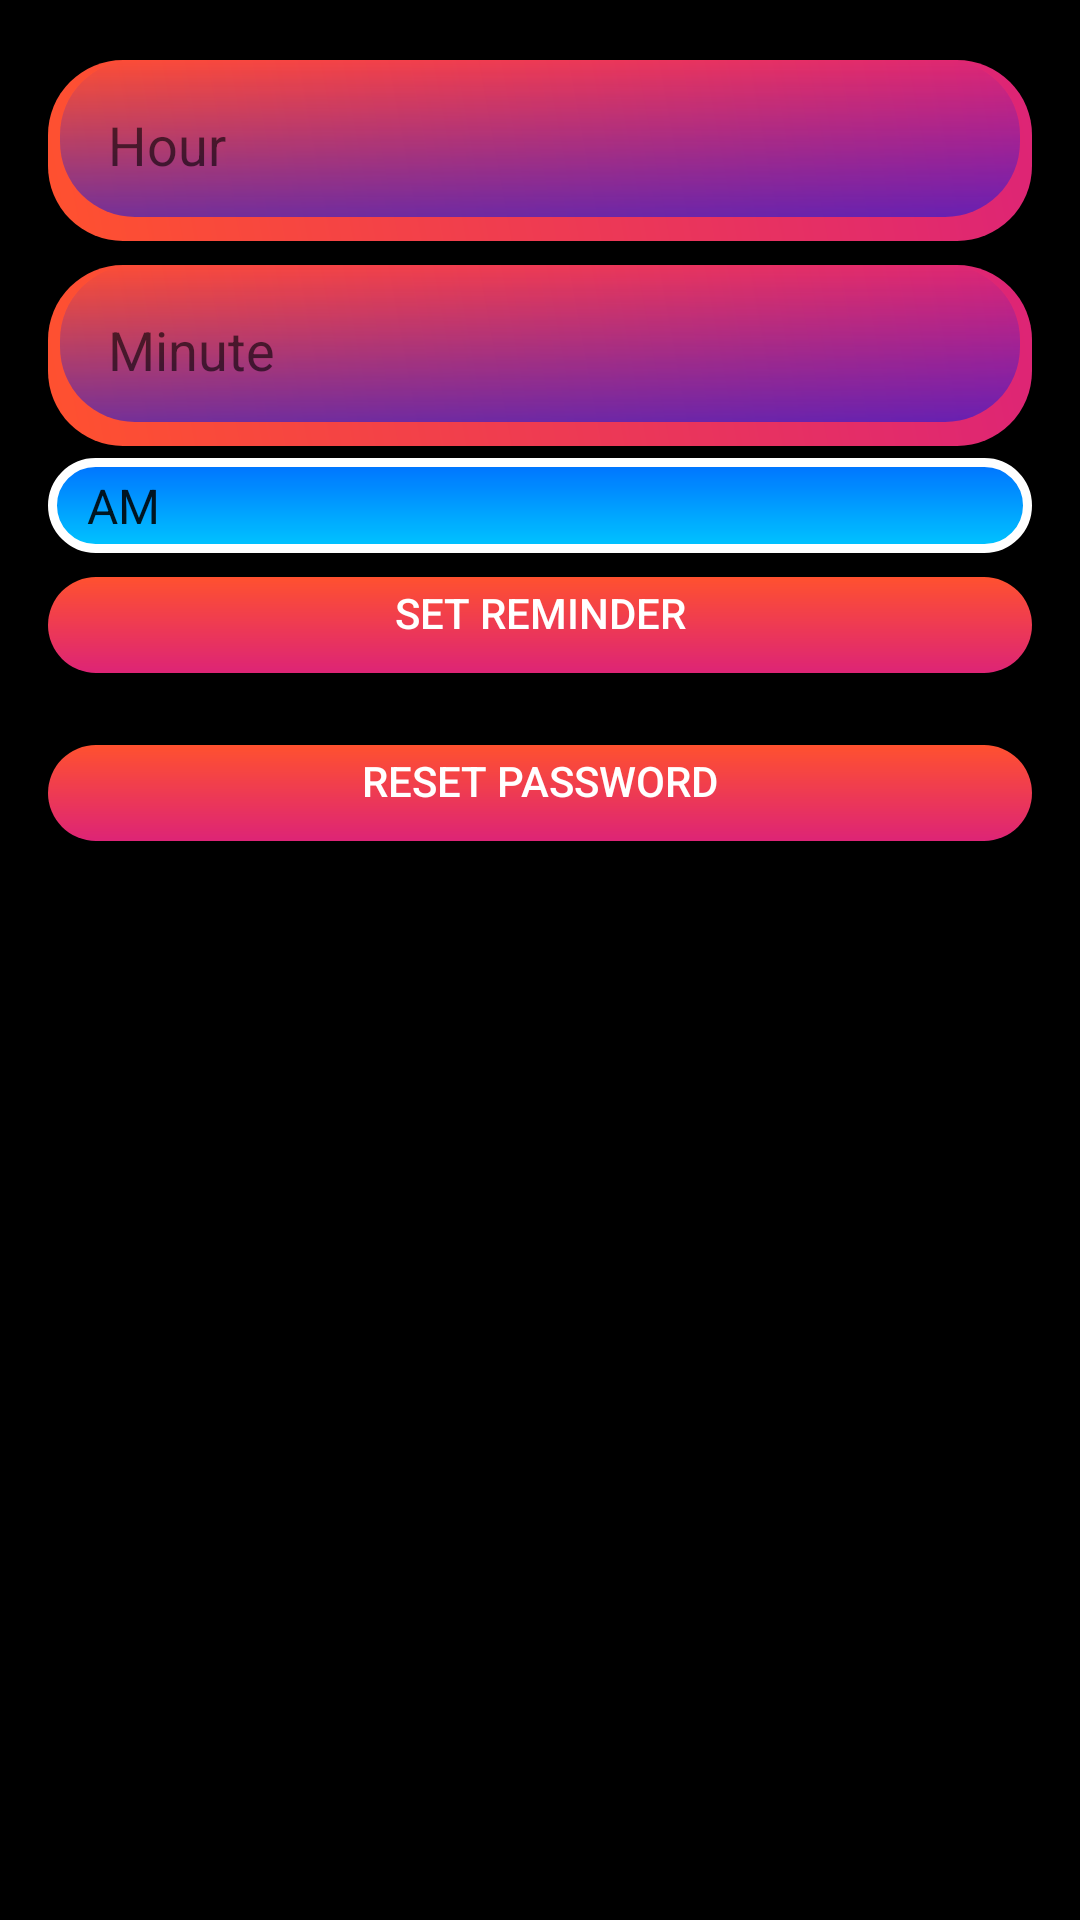

Reconstruct the res/layout file that produces this screen, plus the resources it refers to.
<!-- AndroidManifest.xml: application theme Theme.FlexTrack -->
<!-- res/layout/dialog_reminder.xml -->
<?xml version="1.0" encoding="utf-8"?>
<LinearLayout xmlns:android="http://schemas.android.com/apk/res/android"
    android:layout_width="match_parent"
    android:layout_height="match_parent"
    android:orientation="vertical"
    android:background="@color/black"
    android:padding="16dp">

    <EditText
        android:id="@+id/editTextHour"
        android:layout_width="match_parent"
        android:textColor="@color/white"

        android:layout_height="wrap_content"
        android:hint="Hour"
        android:background="@drawable/design4"

        android:inputType="number" />

    <EditText
        android:id="@+id/editTextMinute"
        android:layout_width="match_parent"
        android:layout_height="wrap_content"
        android:textColor="@color/white"

        android:background="@drawable/design4"

        android:hint="Minute"
        android:inputType="number" />

    <Spinner
        android:id="@+id/spinnerAmPm"
        android:layout_width="match_parent"
        android:layout_height="wrap_content"
        android:padding="5dp"
        android:textColor="@color/white"

        android:background="@drawable/design1"


        android:entries="@array/am_pm" />

    <Button
        android:id="@+id/buttonSetReminder"
        android:layout_width="match_parent"
        android:background="@drawable/design2"
        android:textColor="@color/white"

        android:layout_height="wrap_content"
        android:text="Set Reminder" />

    <Button
        android:id="@+id/buttonResetPassword"
        android:layout_width="match_parent"
        android:layout_height="wrap_content"
        android:background="@drawable/design2"
        android:textColor="@color/white"

        android:text="Reset Password"
        android:layout_marginTop="8dp" />
</LinearLayout>
<!-- resources referenced by this layout -->
<resources>
  <string-array name="am_pm">
          <item>AM</item>
          <item>PM</item>
      </string-array>
  <!-- drawable design1 (drawable) -->
  <shape xmlns:android="http://schemas.android.com/apk/res/android" android:shape="rectangle">
      <gradient
          android:startColor="#00C6FF"
          android:endColor="#0072FF"
          android:angle="90" />
  
      <corners android:radius="28dp" />
  
      <stroke
          android:width="3dp"
          android:color="#FFFFFF" />
  </shape>
  <!-- drawable design2 (drawable) -->
  <layer-list xmlns:android="http://schemas.android.com/apk/res/android">
      
      <item>
          <shape android:shape="rectangle">
              <solid android:color="#4D000000"/>
              <corners android:radius="30dp"/>
              <padding android:bottom="8dp"/>
          </shape>
      </item>
  
      
      <item android:top="8dp">
          <shape android:shape="rectangle">
              <gradient
                  android:startColor="#FF512F"
                  android:endColor="#DD2476"
                  android:angle="270"/>
              <corners android:radius="30dp"/>
              <padding
                  android:left="4dp"
                  android:top="4dp"
                  android:right="4dp"
                  android:bottom="4dp"/>
          </shape>
      </item>
  </layer-list>
  <!-- drawable design4 (drawable) -->
  <layer-list xmlns:android="http://schemas.android.com/apk/res/android">
      
      <item>
          <shape android:shape="rectangle">
              <solid android:color="#33000000"/>
              <corners android:radius="25dp"/>
              <padding android:bottom="4dp"/>
          </shape>
      </item>
  
      
      <item android:top="4dp">
          <shape android:shape="rectangle">
              <gradient
                  android:startColor="#FF512F"
                  android:endColor="#DD2476"
                  android:angle="45"/>
              <corners android:radius="25dp"/>
          </shape>
      </item>
  
      
      <item android:left="4dp" android:right="4dp" android:top="4dp" android:bottom="8dp">
          <shape android:shape="rectangle">
              <gradient
                  android:startColor="#920F19E1"
                  android:endColor="#00FFFFFF"
                  android:angle="90"/>
              <corners android:radius="25dp"/>
              <padding android:bottom="20dp" android:left="20dp" android:right="20dp" android:top="20dp"/>
          </shape>
      </item>
  </layer-list>
  <style name="Theme.FlexTrack" parent="Base.Theme.FlexTrack" />
  <style name="Base.Theme.FlexTrack" parent="Theme.Design.Light.NoActionBar">
          
          
      </style>
  <!-- not gathered from this repository: default colours our renderer supplied (Android Studio template values) -->
  <color name="black">#FF000000</color>
  <color name="white">#FFFFFFFF</color>
</resources>
